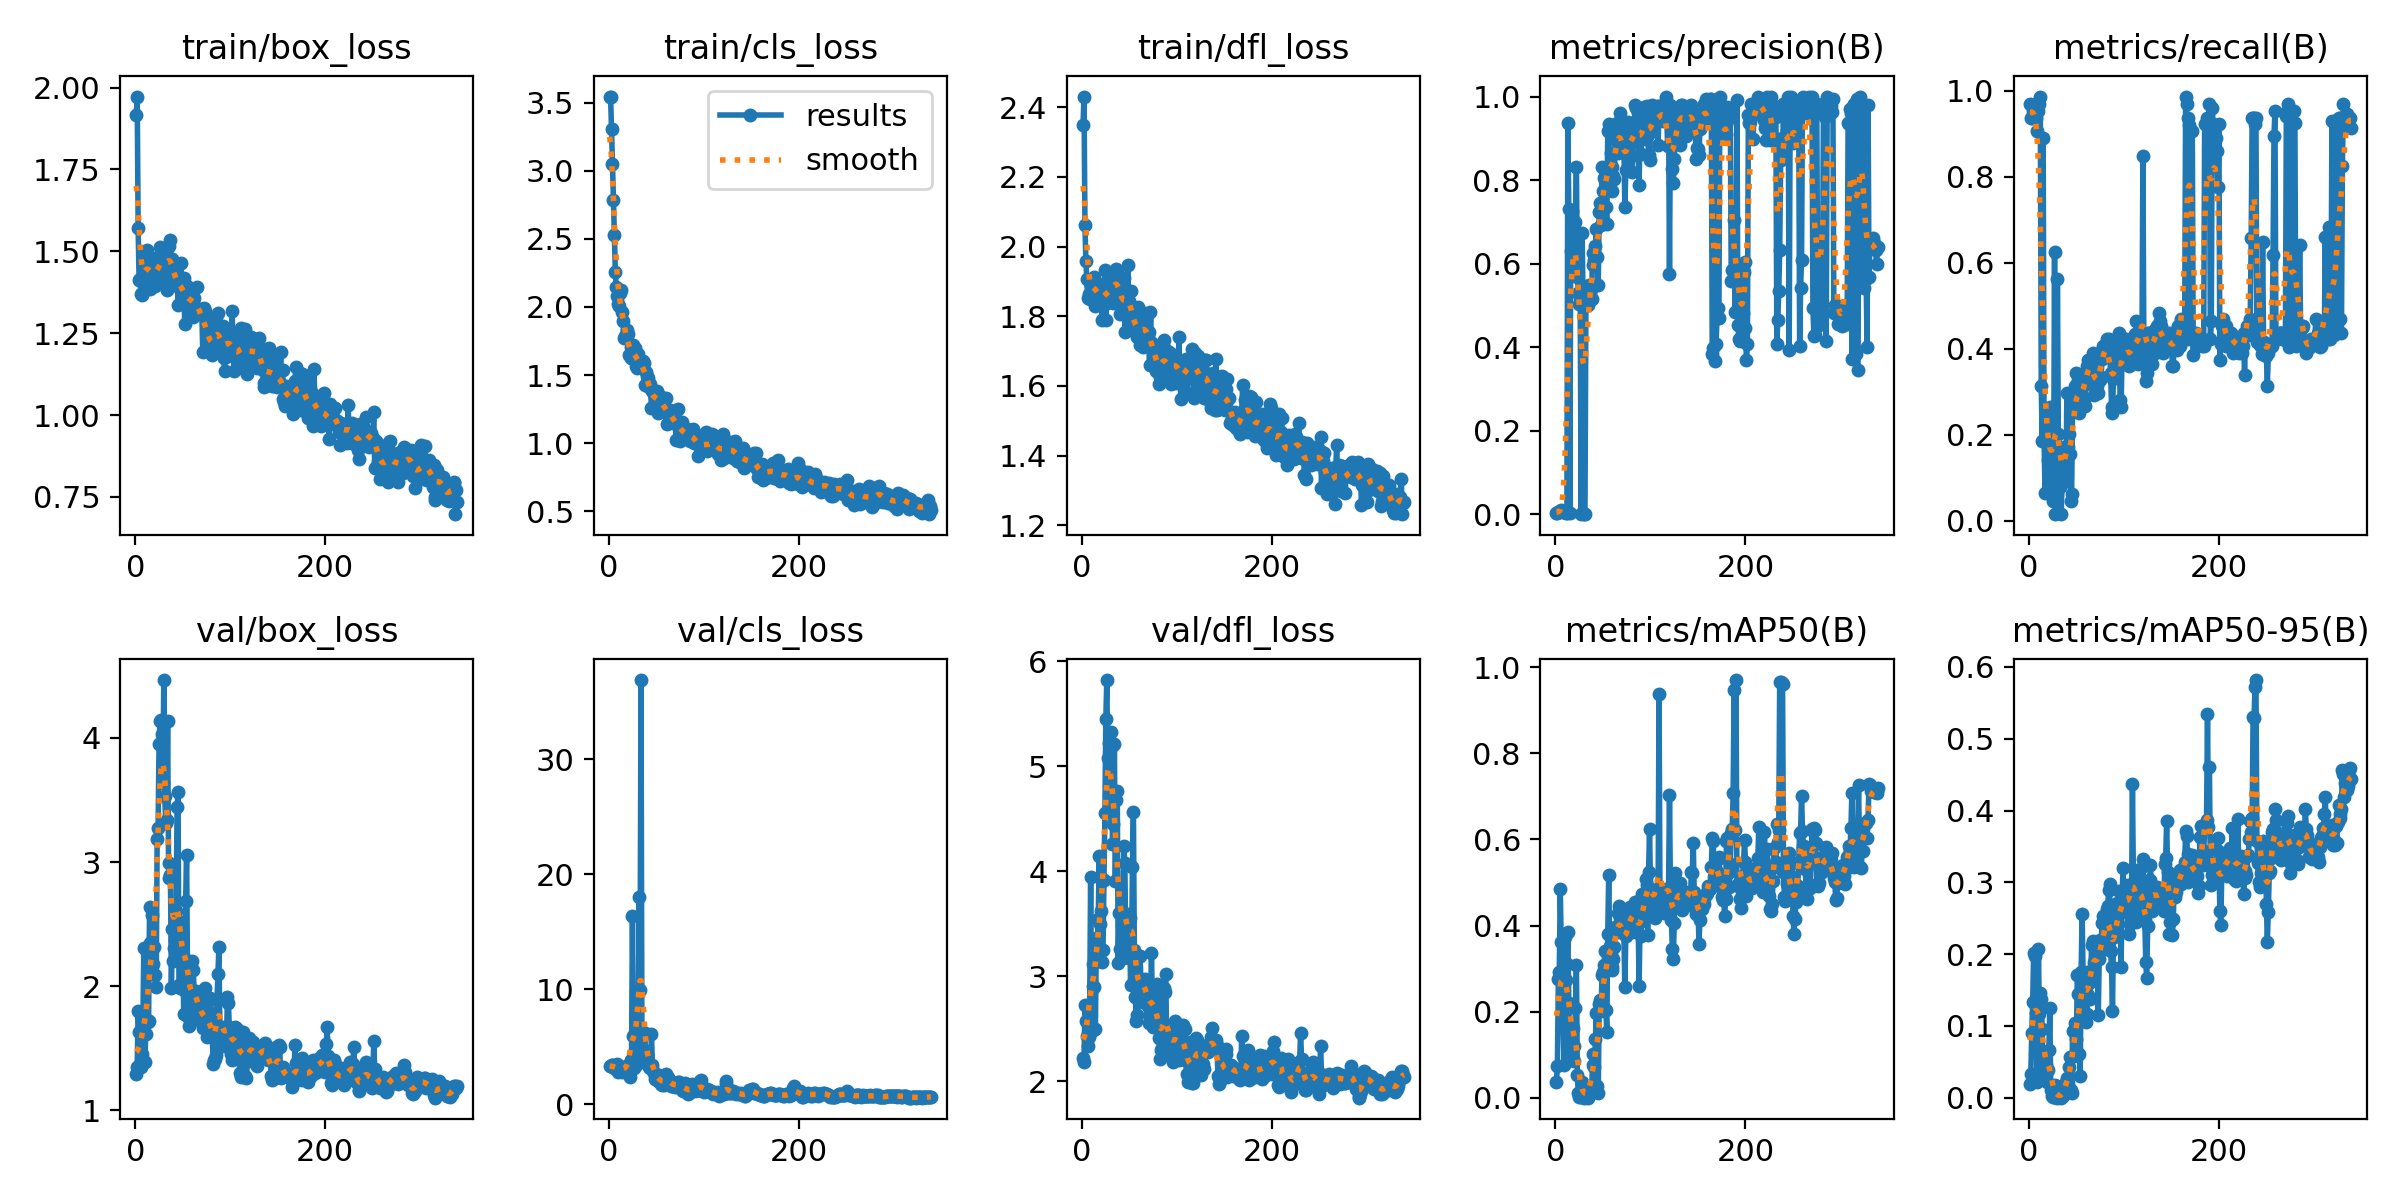

Source data for this figure (header and first rows):
epoch, time, train/box_loss, train/cls_loss, train/dfl_loss, metrics/precision(B), metrics/recall(B), metrics/mAP50(B), metrics/mAP50-95(B), val/box_loss, val/cls_loss, val/dfl_loss, lr/pg0, lr/pg1, lr/pg2
1, 21.13, 1.918, 3.544, 2.349, 0.00389, 0.9688, 0.03785, 0.01952, 1.29, 3.309, 2.221, 5.001e-05, 5.001e-05, 5.001e-05
2, 30.48, 1.973, 3.541, 2.43, 0.00422, 0.9375, 0.0741, 0.03296, 1.345, 3.317, 2.18, 0.0001167, 0.0001167, 0.0001167
3, 38.02, 1.571, 3.304, 2.06, 0.00477, 0.9375, 0.2766, 0.0904, 1.804, 3.463, 2.727, 0.0001834, 0.0001834, 0.0001834
4, 45.81, 1.413, 3.046, 1.957, 0.00509, 0.9531, 0.2925, 0.1336, 1.631, 3.407, 2.571, 0.00025, 0.00025, 0.00025
5, 53.44, 1.415, 2.786, 1.906, 0.00839, 0.9531, 0.4843, 0.2011, 1.372, 3.248, 2.428, 0.0003167, 0.0003167, 0.0003167
6, 60.48, 1.371, 2.531, 1.852, 0.01037, 0.9688, 0.3629, 0.1972, 1.347, 3.152, 2.341, 0.0003833, 0.0003833, 0.0003833
7, 67.44, 1.367, 2.257, 1.862, 0.0081, 0.9531, 0.2708, 0.1183, 1.451, 3.196, 2.426, 0.0004499, 0.0004499, 0.0004499
8, 75.05, 1.415, 2.143, 1.848, 0.00585, 0.9375, 0.1849, 0.06425, 1.715, 3.324, 2.728, 0.0005165, 0.0005165, 0.0005165
9, 82.37, 1.398, 2.077, 1.887, 0.00498, 0.9062, 0.07724, 0.02233, 2.31, 3.511, 3.949, 0.0005831, 0.0005831, 0.0005831
10, 89.28, 1.457, 2.021, 1.889, 0.00512, 0.9531, 0.3732, 0.2069, 1.392, 2.811, 2.478, 0.0006496, 0.0006496, 0.0006496
11, 96.32, 1.483, 2.004, 1.908, 0.00302, 0.9688, 0.2727, 0.1167, 1.612, 3.079, 2.905, 0.0007161, 0.0007161, 0.0007161
12, 103.7, 1.505, 2.099, 1.897, 0.00292, 0.9844, 0.3109, 0.1454, 1.728, 3.036, 3.114, 0.0007826, 0.0007826, 0.0007826
13, 111.1, 1.45, 2.127, 1.913, 0.936, 0.3125, 0.3853, 0.1381, 1.712, 2.935, 2.899, 0.000849, 0.000849, 0.000849
14, 117.7, 1.463, 1.966, 1.83, 0.7299, 0.1862, 0.2203, 0.09603, 1.716, 2.811, 2.502, 0.0009153, 0.0009153, 0.0009153
15, 124.4, 1.385, 1.898, 1.876, 0.00321, 0.8906, 0.1044, 0.03296, 2.637, 3.264, 3.366, 0.0009816, 0.0009816, 0.0009816
16, 131.5, 1.387, 1.77, 1.867, 0.6305, 0.1875, 0.1488, 0.03791, 2.35, 3.139, 3.329, 0.001048, 0.001048, 0.001048
17, 139.6, 1.468, 1.784, 1.852, 0.7262, 0.06474, 0.153, 0.05745, 2.243, 3.098, 3.543, 0.001114, 0.001114, 0.001114
18, 146, 1.481, 1.785, 1.892, 0.6854, 0.2031, 0.1611, 0.04584, 2.574, 3.128, 4.142, 0.00118, 0.00118, 0.00118
19, 153.1, 1.426, 1.832, 1.857, 0.5777, 0.2344, 0.08544, 0.02157, 2.178, 3.269, 3.499, 0.001246, 0.001246, 0.001246
20, 160, 1.417, 1.803, 1.855, 0.6394, 0.1406, 0.121, 0.03805, 2.316, 3.469, 3.619, 0.001312, 0.001312, 0.001312
21, 167.1, 1.395, 1.647, 1.788, 0.6992, 0.2188, 0.2079, 0.06591, 2.088, 3.085, 3.14, 0.001378, 0.001378, 0.001378
22, 173.3, 1.47, 1.653, 1.894, 0.8316, 0.2656, 0.3078, 0.1246, 1.993, 2.39, 3.248, 0.001444, 0.001444, 0.001444
23, 179.6, 1.41, 1.622, 1.831, 0.5674, 0.06578, 0.05355, 0.01083, 3.183, 3.451, 3.918, 0.00151, 0.00151, 0.00151
24, 186.5, 1.479, 1.703, 1.932, 0.5299, 0.07812, 0.01102, 0.00229, 3.278, 3.899, 4.559, 0.001575, 0.001575, 0.001575
25, 193.6, 1.405, 1.628, 1.79, 0.5035, 0.04688, 0.00238, 0.00041, 3.952, 16.36, 5.455, 0.001641, 0.001641, 0.001641
26, 200, 1.515, 1.718, 1.893, 0.5205, 0.0625, 0.005, 0.00072, 4.132, 5.995, 5.822, 0.001657, 0.001657, 0.001657
27, 207.2, 1.457, 1.687, 1.845, 0.00085, 0.625, 0.00295, 0.00054, 4.142, 3.198, 5.08, 0.001656, 0.001656, 0.001656
28, 213.8, 1.497, 1.696, 1.903, 0.6734, 0.01562, 0.03662, 0.01811, 4.032, 3.373, 5.222, 0.001655, 0.001655, 0.001655
29, 220.3, 1.449, 1.563, 1.864, 0.5183, 0.04688, 0.02944, 0.00868, 3.635, 3.517, 4.645, 0.001654, 0.001654, 0.001654
30, 228, 1.487, 1.551, 1.898, 0.00048, 0.5625, 0.00042, 9e-05, 4.466, 3.543, 5.33, 0.001653, 0.001653, 0.001653
31, 235, 1.432, 1.655, 1.86, 0.00099, 0.2031, 0.00215, 0.00044, 3.535, 3.662, 5.19, 0.001652, 0.001652, 0.001652
32, 242.6, 1.485, 1.609, 1.869, 0.502, 0.1719, 0.00153, 0.00035, 3.312, 18.08, 4.263, 0.001651, 0.001651, 0.001651
33, 249.7, 1.381, 1.562, 1.838, 0.5043, 0.07812, 0.0042, 0.00126, 3.337, 9.957, 4.451, 0.00165, 0.00165, 0.00165
34, 256, 1.513, 1.587, 1.903, 0.501, 0.01562, 0.00038, 8e-05, 4.139, 36.9, 5.212, 0.001649, 0.001649, 0.001649
35, 262.4, 1.462, 1.563, 1.911, 0.5483, 0.09375, 0.02232, 0.00519, 2.991, 4.294, 3.905, 0.001648, 0.001648, 0.001648
36, 268.7, 1.515, 1.604, 1.936, 0.53, 0.09375, 0.01343, 0.00269, 2.874, 3.94, 4.678, 0.001647, 0.001647, 0.001647
37, 274.3, 1.534, 1.587, 1.931, 0.5395, 0.1719, 0.0197, 0.00551, 2.892, 4.766, 4.761, 0.001646, 0.001646, 0.001646
38, 281.3, 1.436, 1.43, 1.879, 0.5166, 0.1562, 0.01523, 0.00599, 1.987, 6.232, 3.126, 0.001645, 0.001645, 0.001645
39, 288.1, 1.475, 1.523, 1.907, 0.6263, 0.09375, 0.07553, 0.02259, 2.462, 3.713, 3.601, 0.001644, 0.001644, 0.001644
40, 294.9, 1.428, 1.492, 1.807, 0.5957, 0.2969, 0.1021, 0.02742, 2.202, 4.367, 3.258, 0.001642, 0.001642, 0.001642
41, 301.2, 1.411, 1.48, 1.845, 0.6076, 0.1719, 0.07116, 0.02078, 2.31, 3.676, 3.162, 0.001641, 0.001641, 0.001641
42, 307.6, 1.415, 1.41, 1.85, 0.6419, 0.2031, 0.1365, 0.04276, 2.372, 3.236, 3.501, 0.00164, 0.00164, 0.00164
43, 314.3, 1.405, 1.431, 1.827, 0.6827, 0.1562, 0.1965, 0.05622, 2.608, 3.405, 3.558, 0.001638, 0.001638, 0.001638
44, 320.5, 1.456, 1.418, 1.908, 0.6159, 0.04688, 0.02771, 0.01077, 3.443, 3.212, 4.24, 0.001637, 0.001637, 0.001637
45, 327.1, 1.335, 1.255, 1.755, 0.5496, 0.0625, 0.01222, 0.00592, 3.567, 6.157, 4.08, 0.001636, 0.001636, 0.001636
46, 333.6, 1.399, 1.381, 1.843, 0.7246, 0.2812, 0.2187, 0.09249, 2.012, 3.395, 3.27, 0.001634, 0.001634, 0.001634
47, 340.3, 1.385, 1.268, 1.835, 0.7441, 0.2656, 0.2271, 0.09498, 1.987, 2.887, 3.182, 0.001633, 0.001633, 0.001633
48, 347.3, 1.466, 1.361, 1.948, 0.6922, 0.2812, 0.2012, 0.05816, 2.515, 2.758, 3.596, 0.001631, 0.001631, 0.001631
49, 353.7, 1.388, 1.357, 1.844, 0.8314, 0.3125, 0.2853, 0.1036, 2.292, 2.207, 3.179, 0.00163, 0.00163, 0.00163
50, 360, 1.354, 1.329, 1.819, 0.7743, 0.3438, 0.2922, 0.08184, 2.251, 2.585, 3.553, 0.001628, 0.001628, 0.001628
51, 366.5, 1.418, 1.385, 1.872, 0.8055, 0.2812, 0.3081, 0.1713, 1.779, 2.228, 2.916, 0.001627, 0.001627, 0.001627
52, 372.9, 1.277, 1.22, 1.788, 0.8088, 0.3282, 0.341, 0.1442, 1.959, 2.002, 3.167, 0.001625, 0.001625, 0.001625
53, 380.1, 1.376, 1.337, 1.792, 0.7364, 0.25, 0.2041, 0.06151, 2.69, 2.541, 4.042, 0.001623, 0.001623, 0.001623
54, 386.1, 1.395, 1.346, 1.798, 0.6953, 0.2656, 0.1526, 0.03071, 3.054, 2.495, 4.569, 0.001622, 0.001622, 0.001622
55, 392.4, 1.358, 1.322, 1.766, 0.9173, 0.2969, 0.3807, 0.175, 2.032, 1.791, 3.248, 0.00162, 0.00162, 0.00162
56, 399.2, 1.358, 1.278, 1.773, 0.9333, 0.3281, 0.5171, 0.2563, 1.75, 1.675, 2.803, 0.001618, 0.001618, 0.001618
57, 406.2, 1.326, 1.306, 1.751, 0.7971, 0.3125, 0.3535, 0.1749, 1.68, 1.779, 2.574, 0.001616, 0.001616, 0.001616
58, 412.3, 1.344, 1.251, 1.74, 0.864, 0.2812, 0.3353, 0.1756, 1.733, 1.65, 2.629, 0.001615, 0.001615, 0.001615
59, 418.1, 1.378, 1.253, 1.825, 0.775, 0.2674, 0.3037, 0.1496, 1.847, 2.267, 2.808, 0.001613, 0.001613, 0.001613
60, 424, 1.376, 1.33, 1.762, 0.8313, 0.3438, 0.2957, 0.1059, 2.203, 2.607, 3.192, 0.001611, 0.001611, 0.001611
... 279 more rows
